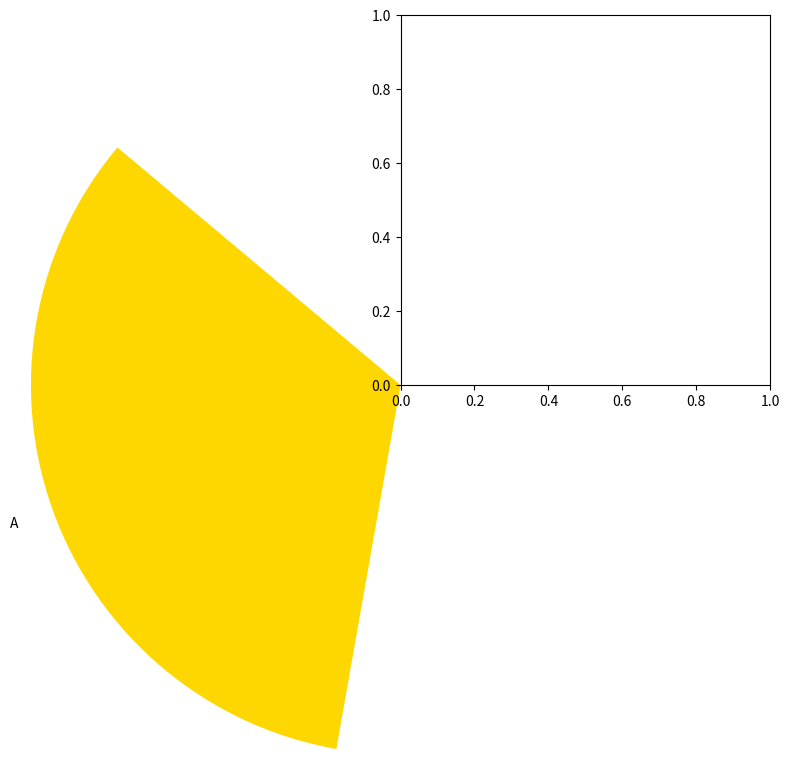

Python code for this plot: (Note: this script raises an exception after producing the figure.)
import matplotlib.pyplot as plt  # Se importa la libreria Matplotlib

proporciones = [30, 20, 25, 15]
etiquetas = ["A", "B", "C", "D"]

plt.pie(proporciones, labels=etiquetas, autopct="%1.1%", startangle=140, 
        colors=["gold", "lightcoral", "lightgreen", "lightskyblue"])

# Se agrega un titulo al grafico
plt.title("Grafico de Pastel")

plt.show()   # Muestra el grafico